Run: headless pygame with SDL's dummy video driver; simulated clock (each Clock.tick advances the game by its frame time, no real sleeping); random seed 0; keys injected as events and as key.get_pressed() state; no mouse input.
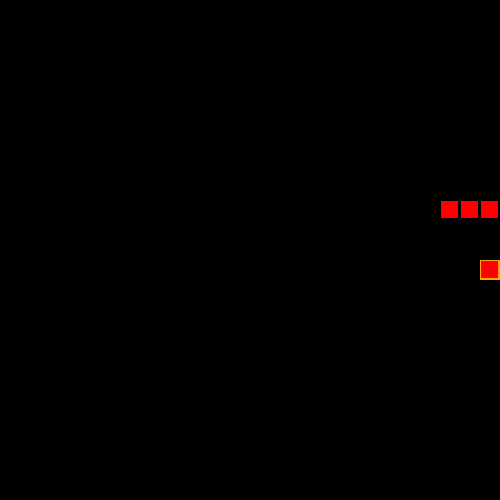
Frame 1 of 4 · flips 1–60 · no input
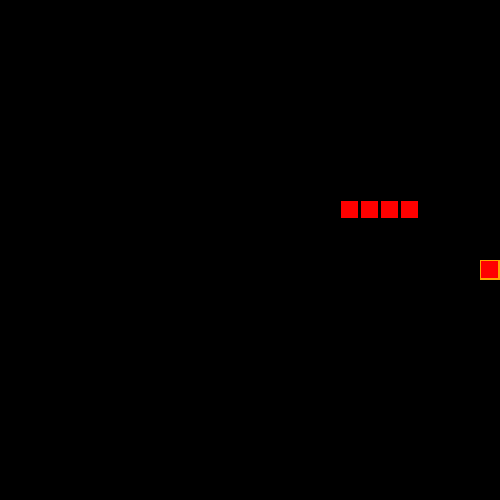
Frame 2 of 4 · flips 61–180 · tapped SPACE, RETURN · held RIGHT (→), D
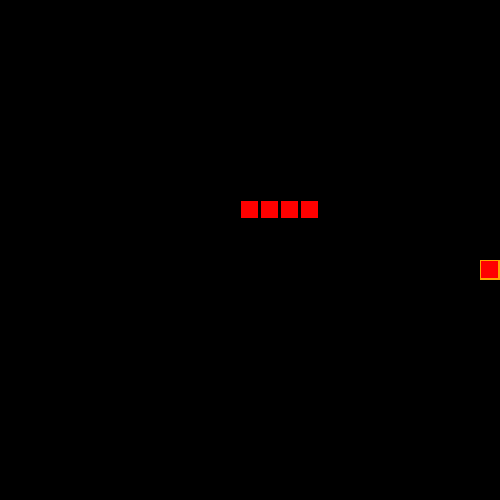
Frame 3 of 4 · flips 181–300 · held DOWN (↓), S
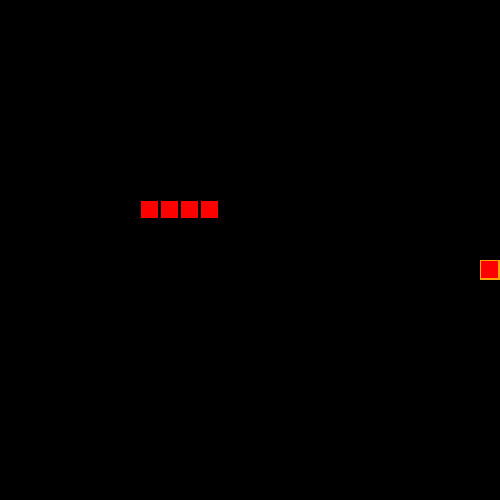
Frame 4 of 4 · flips 301–420 · held LEFT (←), A, UP (↑), W

The pygame program that drew these frames:

#Written using pygame 1.9.4
import pygame
import random

#Constants
snake_length = 3

RED = (255,0,0)
BLACK = (0,0,0)
ORANGE = (255,165,0)

screen_width = 500
screen_height = 500

food_limit = 10

#Pre Loop
pygame.display.init()
screen = pygame.display.set_mode([screen_width, screen_height])

clock = pygame.time.Clock()

#Pygame sprite class - taken from website
class Block(pygame.sprite.Sprite):

	# Constructor. Pass in the color of the block,
	# and its x and y position
	def __init__(self, color, width, height):
	   # Call the parent class (Sprite) constructor
	   pygame.sprite.Sprite.__init__(self)

	   # Create an image of the block, and fill it with a color.
	   # This could also be an image loaded from the disk.
	   self.image = pygame.Surface([width, height])
	   self.image.fill(color)
	   self.image.fill(RED, self.image.get_rect().inflate(-3, -3)) #adds an outline

	   # Fetch the rectangle object that has the dimensions of the image
	   # Update the position of this object by setting the values of rect.x and rect.y
	   self.rect = self.image.get_rect(width=20,height=20)

#Group to draw
all_sprites_list = pygame.sprite.Group()

#Creating Snake
snake_list = pygame.sprite.Group()
for i in range(snake_length):
	#Sets outline color, width, height
	block = Block(BLACK,20,20) 

	block.rect.x = 300-(20*i)
	# block.rect.x = 0+(20*i)
	block.rect.y = 200

	snake_list.add(block) #Add to sprite group
	all_sprites_list.add(block)

#Snake Movement
direction = "right"
def moveSnake(direction):

	first = True
	for link in snake_list:
		if link.rect.x > screen_width-20:
			link.rect.x = 0
		elif link.rect.x < 0:
			link.rect.x += screen_width


		if link.rect.y > screen_height-20:
			link.rect.y = 0
		elif link.rect.y < 0:
			link.rect.y += screen_height

		if first:
			prevLinkX = link.rect.x
			prevLinkY = link.rect.y	
			if direction=="up":
				link.rect.y -= 20
			elif direction=="down":
				link.rect.y += 20
			elif direction=="right":
				link.rect.x += 20
			elif direction=="left":
				link.rect.x -= 20
			first=False
		else:
			currentLinkY = link.rect.y
			currentLinkX = link.rect.x
			link.rect.y = prevLinkY
			link.rect.x = prevLinkX
			prevLinkY = currentLinkY
			prevLinkX = currentLinkX
	return(currentLinkX,currentLinkY)

def snakeCollide():
	"""Checks if segments of the snake have hit each other, if yes returns True"""
	first = True
	snakeHit=[]
	for link in snake_list:
		if first:
			snakeHit = pygame.sprite.spritecollide(link, snake_list, False)
			print(snakeHit)
			first = False
	if len(snakeHit)>1:
		return(True)

#Creating food
food = Block(ORANGE,20,20) #Sets color,width,height
global food_eaten
food_eaten=0
food.rect.x = random.randrange(screen_width)
food.rect.y = random.randrange(screen_height)
all_sprites_list.add(food)

def checkFood():
	"""Checks if the snake is colliding with food. If snake is touching,
		moves food, returns True"""
	foodHit = pygame.sprite.spritecollide(food, snake_list, False)
	if len(foodHit)>0:
		global food_eaten
		food_eaten+=1
		food.rect.x = random.randrange(0,screen_width,20)
		food.rect.y = random.randrange(0,screen_height,20)
		print(food_eaten)
		return(True)

#Main loop
running = True
while running:

	#Check if player clicks the X
	for event in pygame.event.get(): 
		if event.type == pygame.QUIT: 
			running = False
		elif food_eaten == food_limit:
			running = False

	#Clear Screen
	screen.fill(BLACK)

	keys = pygame.key.get_pressed() # up[273] down[274] right[275] left[276]

	if keys[273]==1 and direction != "down":
		direction="up"
	elif keys[274]==1 and direction != "up":
		direction="down"
	elif keys[275]==1 and direction != "left":
		direction="right"
	elif keys[276]==1 and direction != "right":
		direction="left"

	prevX,prevY = moveSnake(direction)
	
	if checkFood():
		#Extends Snake
		block = Block(BLACK,20,20)
		block.rect.x = prevX
		block.rect.y = prevY
		snake_list.add(block)
		all_sprites_list.add(block)

	if snakeCollide():
		running=False

	all_sprites_list.draw(screen) # Draws all sprites to screen
	pygame.display.flip() # Updates screen with drawn sprites
	clock.tick(10) # Moves time forward
